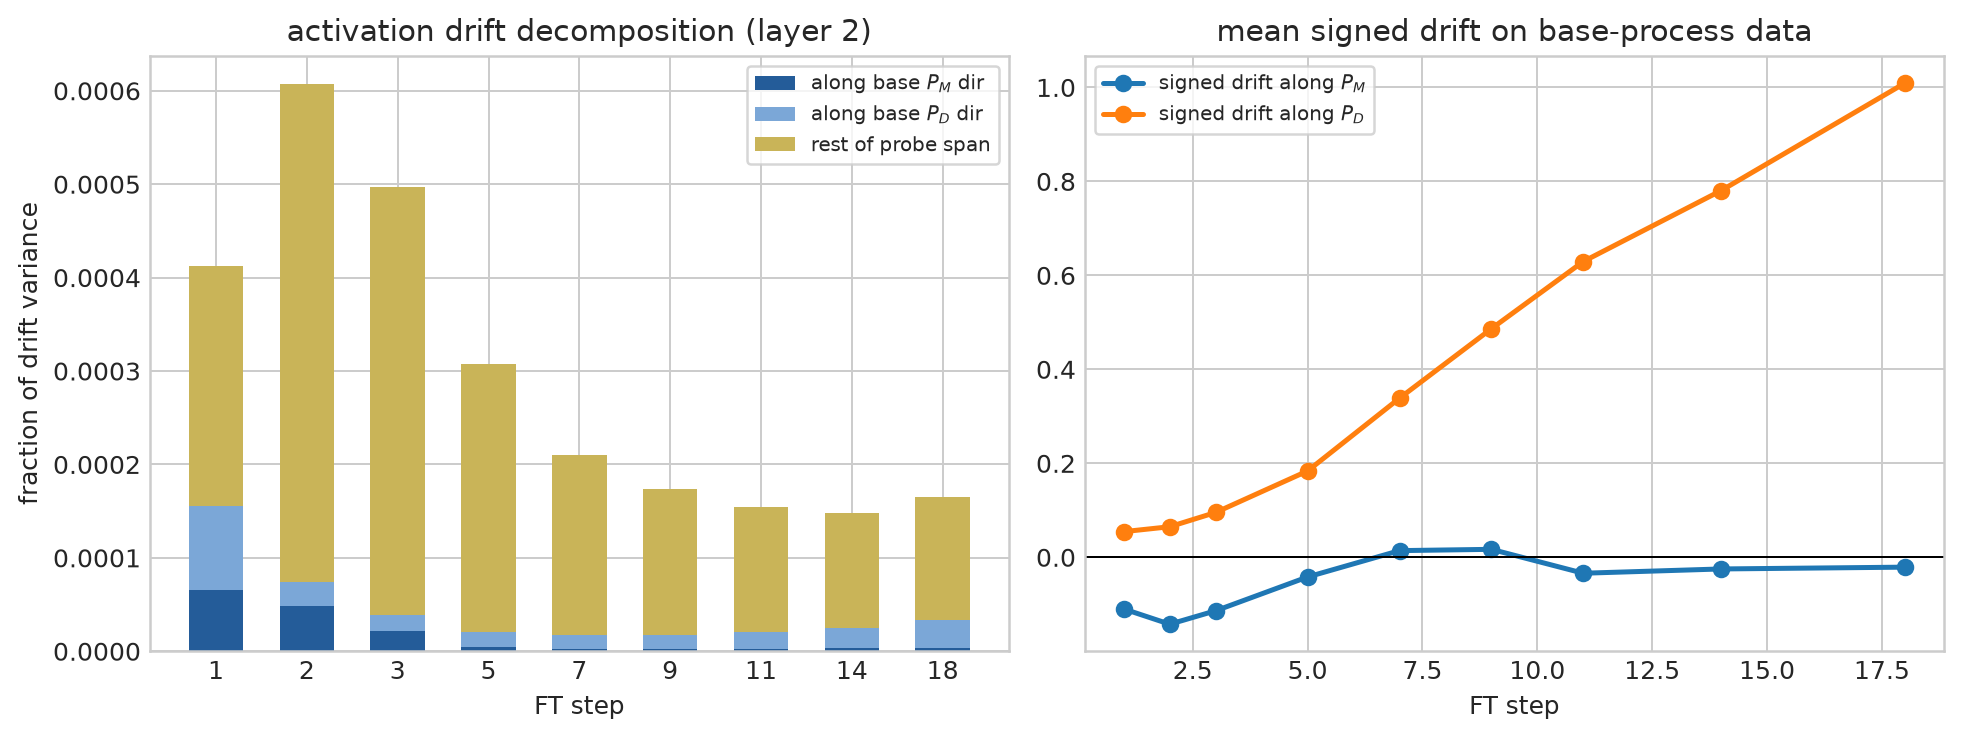

Values plotted in this chart, from the file beside it:
step, layer, delta_rms, frac_along_PM, frac_along_PD, frac_probe_span, signed_mean_proj_PM, signed_mean_proj_PD
0, 0, 0.0, 0.0, 0.0, 0.0, 0.0, 0.0
0, 1, 0.0, 0.0, 0.0, 0.0, 0.0, 0.0
0, 2, 0.0, 0.0, 0.0, 0.0, 0.0, 0.0
1, 0, 0.6968, 5.517846875419157e-05, 0.000175, 0.00114, 0.01224, -0.04873
1, 1, 0.973, 0.0002163, 9.929721307783217e-05, 0.001197, 0.05466, 0.001034
1, 2, 1.455, 6.602568608436967e-05, 8.951531732900706e-05, 0.0004126, -0.11, 0.0546
2, 0, 1.126, 3.864918159584219e-05, 0.000197, 0.001012, 0.0008332, -0.05071
2, 1, 1.633, 0.0002597, 9.422507369104516e-05, 0.001121, 0.0751, -0.07884
2, 2, 2.444, 4.795883274338818e-05, 2.6649543850948764e-05, 0.0006069, -0.1424, 0.06503
3, 0, 1.589, 6.970045342100093e-05, 0.0002101, 0.00128, 0.02754, -0.07448
3, 1, 2.406, 0.0002398, 8.967188318342852e-05, 0.0009573, 0.1363, -0.09877
3, 2, 3.721, 2.1608313675172493e-05, 1.7645271818473625e-05, 0.0004966, -0.1138, 0.09543
5, 0, 2.486, 7.532023480519757e-05, 0.0001954, 0.001522, 0.08527, -0.1326
5, 1, 4.093, 0.000157, 7.047065492132515e-05, 0.0006783, 0.2686, -0.05999
5, 2, 6.773, 4.327002024904281e-06, 1.6565089433774122e-05, 0.0003071, -0.04188, 0.1838
7, 0, 3.335, 6.446051438042235e-05, 0.0001667, 0.001528, 0.1528, -0.1757
7, 1, 6.191, 0.0001156, 4.83370153913246e-05, 0.0005421, 0.422, -0.009616
7, 2, 10.96, 2.167782093505843e-06, 1.530637936245363e-05, 0.0002101, 0.01416, 0.3386
9, 0, 4.223, 3.631559981621546e-05, 0.0001362, 0.00163, 0.1533, -0.2294
9, 1, 8.334, 9.556223243562576e-05, 3.5685113548642766e-05, 0.0004441, 0.5449, 0.04403
9, 2, 14.31, 2.208903256212218e-06, 1.5408609942255102e-05, 0.0001739, 0.01693, 0.4865
11, 0, 4.758, 1.9393978999990307e-05, 0.0001198, 0.001767, 0.1119, -0.2416
11, 1, 9.521, 9.057283826174834e-05, 3.5790652088334835e-05, 0.0004351, 0.6092, 0.07604
11, 2, 16.07, 2.6605287018503898e-06, 1.7813221767674927e-05, 0.0001548, -0.03396, 0.6295
14, 0, 5.252, 1.882116416128389e-05, 9.585876552717227e-05, 0.001659, 0.0585, -0.1923
14, 1, 10.67, 9.17835063286549e-05, 3.897222596310924e-05, 0.0004766, 0.7124, 0.1193
14, 2, 17.76, 3.0884795616236107e-06, 2.1456920404883727e-05, 0.0001482, -0.02483, 0.7805
18, 0, 5.67, 4.671054224607997e-05, 7.073038096036092e-05, 0.001453, -0.01221, -0.1058
18, 1, 11.48, 9.680096093016096e-05, 4.6923228220992456e-05, 0.000628, 0.8304, 0.1827
18, 2, 19.43, 3.4657009387118617e-06, 3.0173605503537003e-05, 0.0001652, -0.021, 1.009
